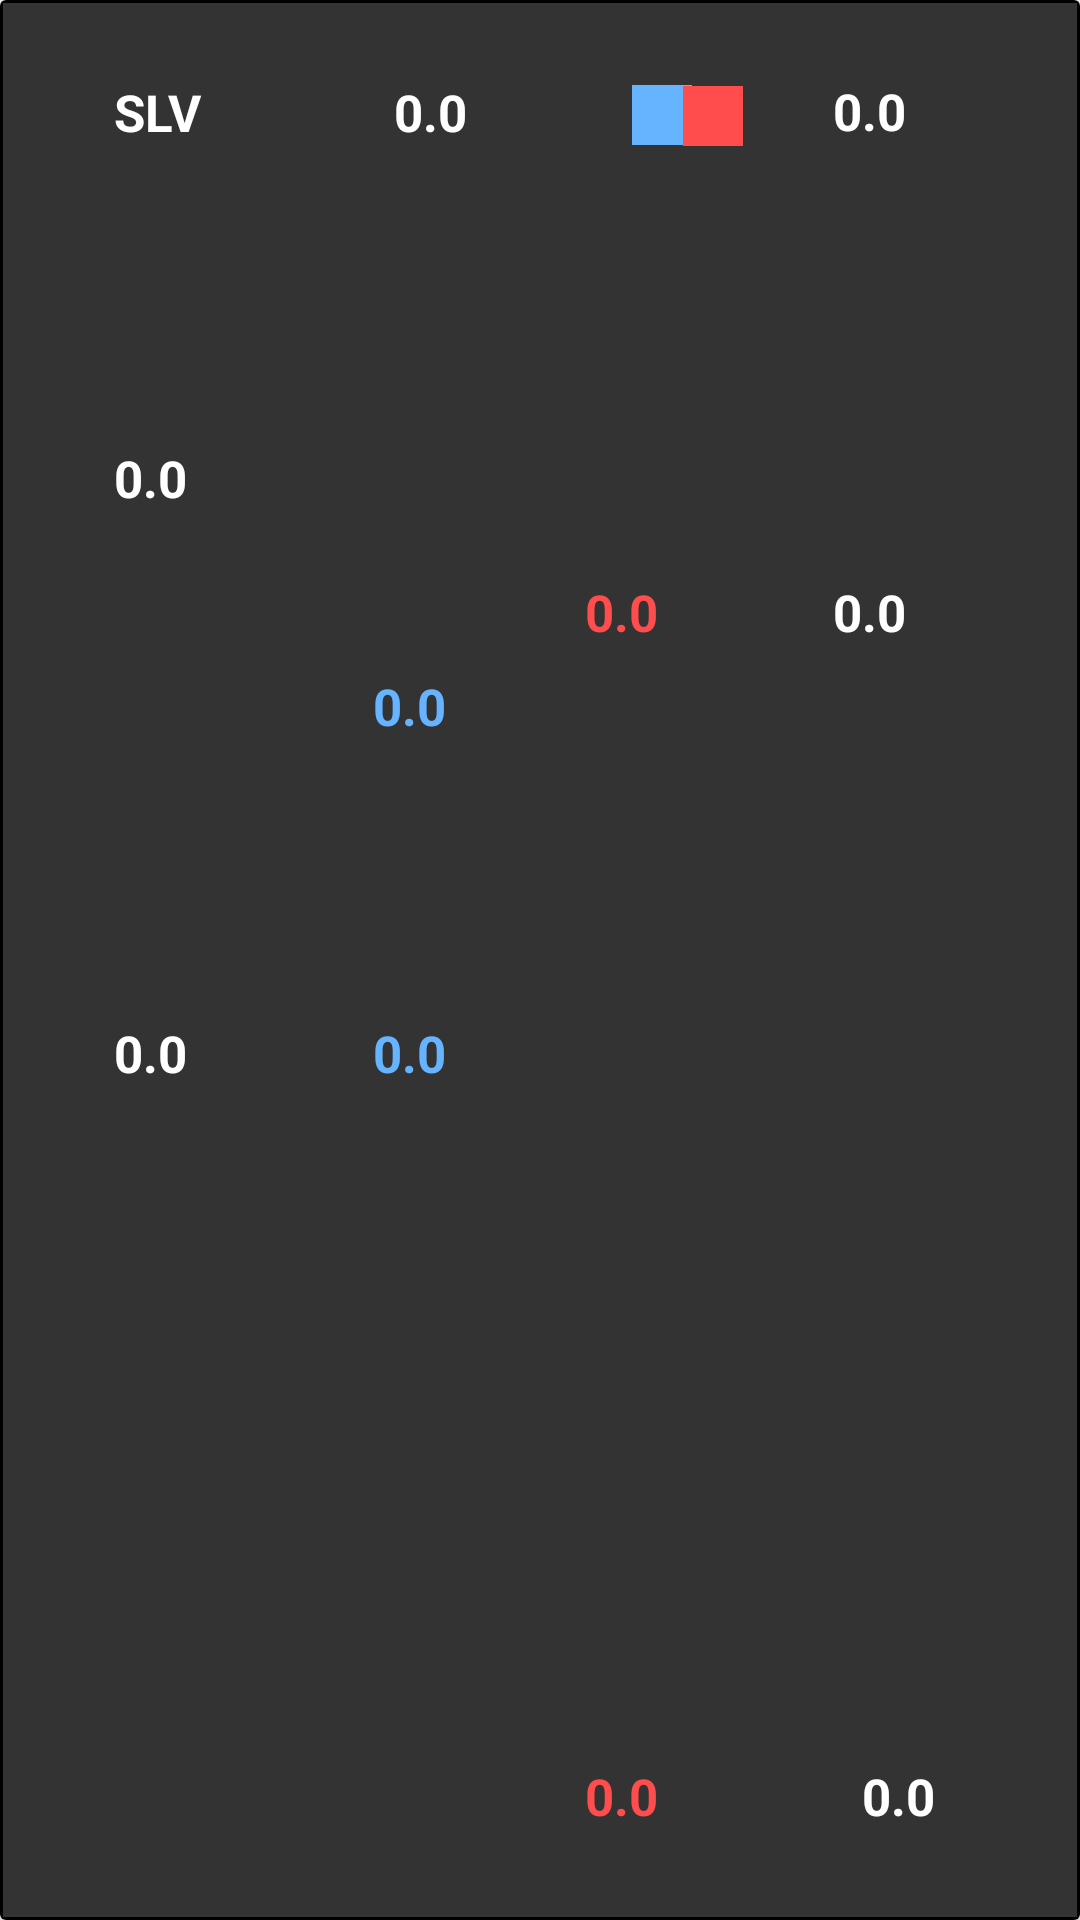

Reconstruct the res/layout file that produces this screen, plus the resources it refers to.
<!-- AndroidManifest.xml: application theme Theme.PallaviKaushik -->
<!-- res/layout/layout_main_stock_list_item.xml -->
<?xml version="1.0" encoding="utf-8"?>
<androidx.constraintlayout.widget.ConstraintLayout xmlns:android="http://schemas.android.com/apk/res/android"
    android:layout_width="match_parent"
    android:layout_height="wrap_content"
    android:background="@color/white"
    xmlns:app="http://schemas.android.com/apk/res-auto">

    <androidx.cardview.widget.CardView
        android:layout_width="match_parent"
        android:layout_height="match_parent">

        <androidx.constraintlayout.widget.ConstraintLayout
            android:id="@+id/card_background"
            android:layout_width="match_parent"
            android:layout_height="match_parent"
            android:background="@drawable/card"
            android:padding="10dp">


            <TextView
                android:id="@+id/stock_name"
                android:layout_width="wrap_content"
                android:layout_height="wrap_content"
                android:layout_marginStart="28dp"
                android:layout_marginLeft="28dp"
                android:layout_marginTop="16dp"
                android:text="@string/dummy_stock_name"
                android:textColor="@color/black"
                android:textSize="17sp"
                android:textStyle="bold"
                app:layout_constraintStart_toStartOf="parent"
                app:layout_constraintTop_toTopOf="parent" />

            <TextView
                android:id="@+id/current_price"
                android:layout_width="wrap_content"
                android:layout_height="wrap_content"
                android:layout_marginEnd="48dp"
                android:layout_marginRight="48dp"
                android:text="@string/dummy_current_price"
                android:textColor="@color/black"
                android:textSize="17sp"
                android:textStyle="bold"
                app:layout_constraintBaseline_toBaselineOf="@+id/low_price"
                app:layout_constraintEnd_toEndOf="parent"
                app:layout_constraintStart_toStartOf="@+id/monthly_low" />

            <TextView
                android:id="@+id/open_price"
                android:layout_width="wrap_content"
                android:layout_height="wrap_content"
                android:layout_marginTop="8dp"
                android:text="@string/dummy_high"
                android:textColor="@color/black"
                android:textSize="17sp"
                android:textStyle="bold"
                app:layout_constraintBottom_toBottomOf="parent"
                app:layout_constraintEnd_toEndOf="@+id/silver_gold_open_price"
                app:layout_constraintHorizontal_bias="1.0"
                app:layout_constraintStart_toStartOf="parent"
                app:layout_constraintTop_toBottomOf="@+id/stock_name"
                app:layout_constraintVertical_bias="0.166" />

            <TextView
                android:id="@+id/high_price"
                android:layout_width="wrap_content"
                android:layout_height="wrap_content"
                android:text="@string/dummy_high"
                android:textColor="@color/high_blue"
                android:textSize="17sp"
                android:textStyle="bold"
                app:layout_constraintBottom_toTopOf="@+id/silver_gold_high_price"
                app:layout_constraintEnd_toEndOf="@+id/silver_gold_high_price"
                app:layout_constraintHorizontal_bias="0.472"
                app:layout_constraintStart_toStartOf="@+id/silver_gold_high_price"
                app:layout_constraintTop_toBottomOf="@+id/monthly_high"
                app:layout_constraintVertical_bias="0.653" />

            <TextView
                android:id="@+id/low_price"
                android:layout_width="wrap_content"
                android:layout_height="wrap_content"
                android:text="@string/dummy_high"
                android:textColor="@color/low_red"
                android:textSize="17sp"
                android:textStyle="bold"
                app:layout_constraintBottom_toBottomOf="parent"
                app:layout_constraintEnd_toEndOf="@+id/silver_gold_low_price"
                app:layout_constraintHorizontal_bias="0.0"
                app:layout_constraintStart_toStartOf="@+id/silver_gold_low_price"
                app:layout_constraintTop_toBottomOf="@+id/indicator_main_first"
                app:layout_constraintVertical_bias="0.258" />

            <TextView
                android:id="@+id/monthly_high"
                android:layout_width="wrap_content"
                android:layout_height="wrap_content"
                android:layout_marginStart="64dp"
                android:layout_marginLeft="64dp"
                android:text="@string/dummy_high"
                android:textColor="@color/black"
                android:textSize="17sp"
                android:textStyle="bold"
                app:layout_constraintBaseline_toBaselineOf="@+id/stock_name"
                app:layout_constraintStart_toEndOf="@+id/stock_name" />

            <TextView
                android:id="@+id/monthly_low"
                android:layout_width="wrap_content"
                android:layout_height="wrap_content"
                android:layout_marginEnd="48dp"
                android:layout_marginRight="48dp"
                android:text="@string/dummy_high"
                android:textColor="@color/black"
                android:textSize="17sp"
                android:textStyle="bold"
                app:layout_constraintBaseline_toBaselineOf="@+id/indicator_main_second"
                app:layout_constraintEnd_toEndOf="parent" />

            <TextView
                android:id="@+id/indicator_main_first"
                android:layout_width="20dp"
                android:layout_height="20dp"
                android:background="@color/silver_buy"
                android:layout_marginLeft="65dp"
                app:layout_constraintBottom_toBottomOf="@+id/monthly_low"
                app:layout_constraintEnd_toStartOf="@+id/indicator_main_second"
                app:layout_constraintHorizontal_bias="0.0"
                app:layout_constraintStart_toEndOf="@+id/monthly_high"
                app:layout_constraintTop_toTopOf="@+id/monthly_low"
                app:layout_constraintVertical_bias="1.0"
                android:layout_marginStart="55dp" />

            <TextView
                android:id="@+id/indicator_main_second"
                android:layout_width="20dp"
                android:layout_height="20dp"
                android:layout_marginStart="72dp"
                android:layout_marginLeft="72dp"
                android:background="@color/silver_sell"
                app:layout_constraintBottom_toBottomOf="@+id/monthly_high"
                app:layout_constraintEnd_toStartOf="@+id/indicator_main_first"
                app:layout_constraintHorizontal_bias="0.0"
                app:layout_constraintStart_toEndOf="@+id/monthly_high"
                app:layout_constraintTop_toTopOf="@+id/monthly_high"
                app:layout_constraintVertical_bias="1.0" />

            <TextView
                android:id="@+id/silver_gold_current_price"
                android:layout_width="wrap_content"
                android:layout_height="wrap_content"
                android:text="@string/dummy_current_price"
                android:textColor="@color/black"
                android:textSize="17sp"
                android:textStyle="bold"
                app:layout_constraintBaseline_toBaselineOf="@+id/silver_gold_low_price"
                app:layout_constraintEnd_toEndOf="parent"
                app:layout_constraintHorizontal_bias="0.854"
                app:layout_constraintStart_toEndOf="@+id/silver_gold_open_price" />

            <TextView
                android:id="@+id/silver_gold_open_price"
                android:layout_width="wrap_content"
                android:layout_height="wrap_content"
                android:layout_marginStart="28dp"
                android:layout_marginLeft="28dp"
                android:text="@string/dummy_high"
                android:textColor="@color/black"
                android:textSize="17sp"
                android:textStyle="bold"
                app:layout_constraintBottom_toBottomOf="parent"
                app:layout_constraintStart_toStartOf="parent"
                app:layout_constraintTop_toBottomOf="@+id/open_price"
                app:layout_constraintVertical_bias="0.387" />

            <TextView
                android:id="@+id/silver_gold_high_price"
                android:layout_width="wrap_content"
                android:layout_height="wrap_content"
                android:layout_marginStart="52dp"
                android:layout_marginLeft="52dp"
                android:text="@string/dummy_high"
                android:textColor="@color/high_blue"
                android:textSize="17sp"
                android:textStyle="bold"
                app:layout_constraintBaseline_toBaselineOf="@+id/silver_gold_open_price"
                app:layout_constraintEnd_toStartOf="@+id/silver_gold_low_price"
                app:layout_constraintHorizontal_bias="0.177"
                app:layout_constraintStart_toEndOf="@+id/silver_gold_open_price" />

            <TextView
                android:id="@+id/silver_gold_low_price"
                android:layout_width="wrap_content"
                android:layout_height="wrap_content"
                android:layout_marginEnd="68dp"
                android:layout_marginRight="68dp"
                android:paddingBottom="20dp"
                android:layout_marginTop="15dp"
                android:text="@string/dummy_high"
                android:textColor="@color/low_red"
                android:textSize="17sp"
                android:textStyle="bold"
                app:layout_constraintBottom_toBottomOf="parent"
                app:layout_constraintEnd_toStartOf="@+id/silver_gold_current_price"
                app:layout_constraintTop_toBottomOf="@+id/low_price"
                app:layout_constraintVertical_bias="1.0" />


        </androidx.constraintlayout.widget.ConstraintLayout>

    </androidx.cardview.widget.CardView>

</androidx.constraintlayout.widget.ConstraintLayout>
<!-- resources referenced by this layout -->
<resources>
  <color name="black">#FFFFFF</color>
  <color name="high_blue">#66b3ff</color>
  <color name="low_red">#ff4d4d</color>
  <color name="silver_buy">#66b3ff</color>
  <color name="silver_sell">#ff4d4d</color>
  <color name="white">#FFFFFFFF</color>
  <!-- drawable card (drawable) -->
  <?xml version="1.0" encoding="utf-8"?>
  <shape xmlns:android="http://schemas.android.com/apk/res/android"
      android:shape="rectangle">
  
      <gradient
          android:endColor="@color/black_bg"
          android:startColor="@color/black_bg"
          android:type="linear" />
  
      <stroke android:width="1dp"
          android:color="#000000"/>
  
  </shape>
  <string name="dummy_current_price">0.0</string>
  <string name="dummy_high">0.0</string>
  <string name="dummy_stock_name">SLV</string>
  <style name="Theme.PallaviKaushik" parent="Theme.MaterialComponents.DayNight.NoActionBar">
          
          <item name="colorPrimary">@color/purple_500</item>
          <item name="colorPrimaryVariant">@color/purple_700</item>
          <item name="colorOnPrimary">@color/white</item>
          
          <item name="colorSecondary">@color/teal_200</item>
          <item name="colorSecondaryVariant">@color/teal_700</item>
          <item name="colorOnSecondary">@color/black</item>
          
          <item name="android:statusBarColor" tools:targetApi="l">?attr/colorPrimaryVariant</item>
          
      </style>
  <color name="black_bg">#333333</color>
  <color name="purple_500">#FF6200EE</color>
  <color name="purple_700">#FF3700B3</color>
  <color name="teal_200">#FF03DAC5</color>
  <color name="teal_700">#FF018786</color>
</resources>
